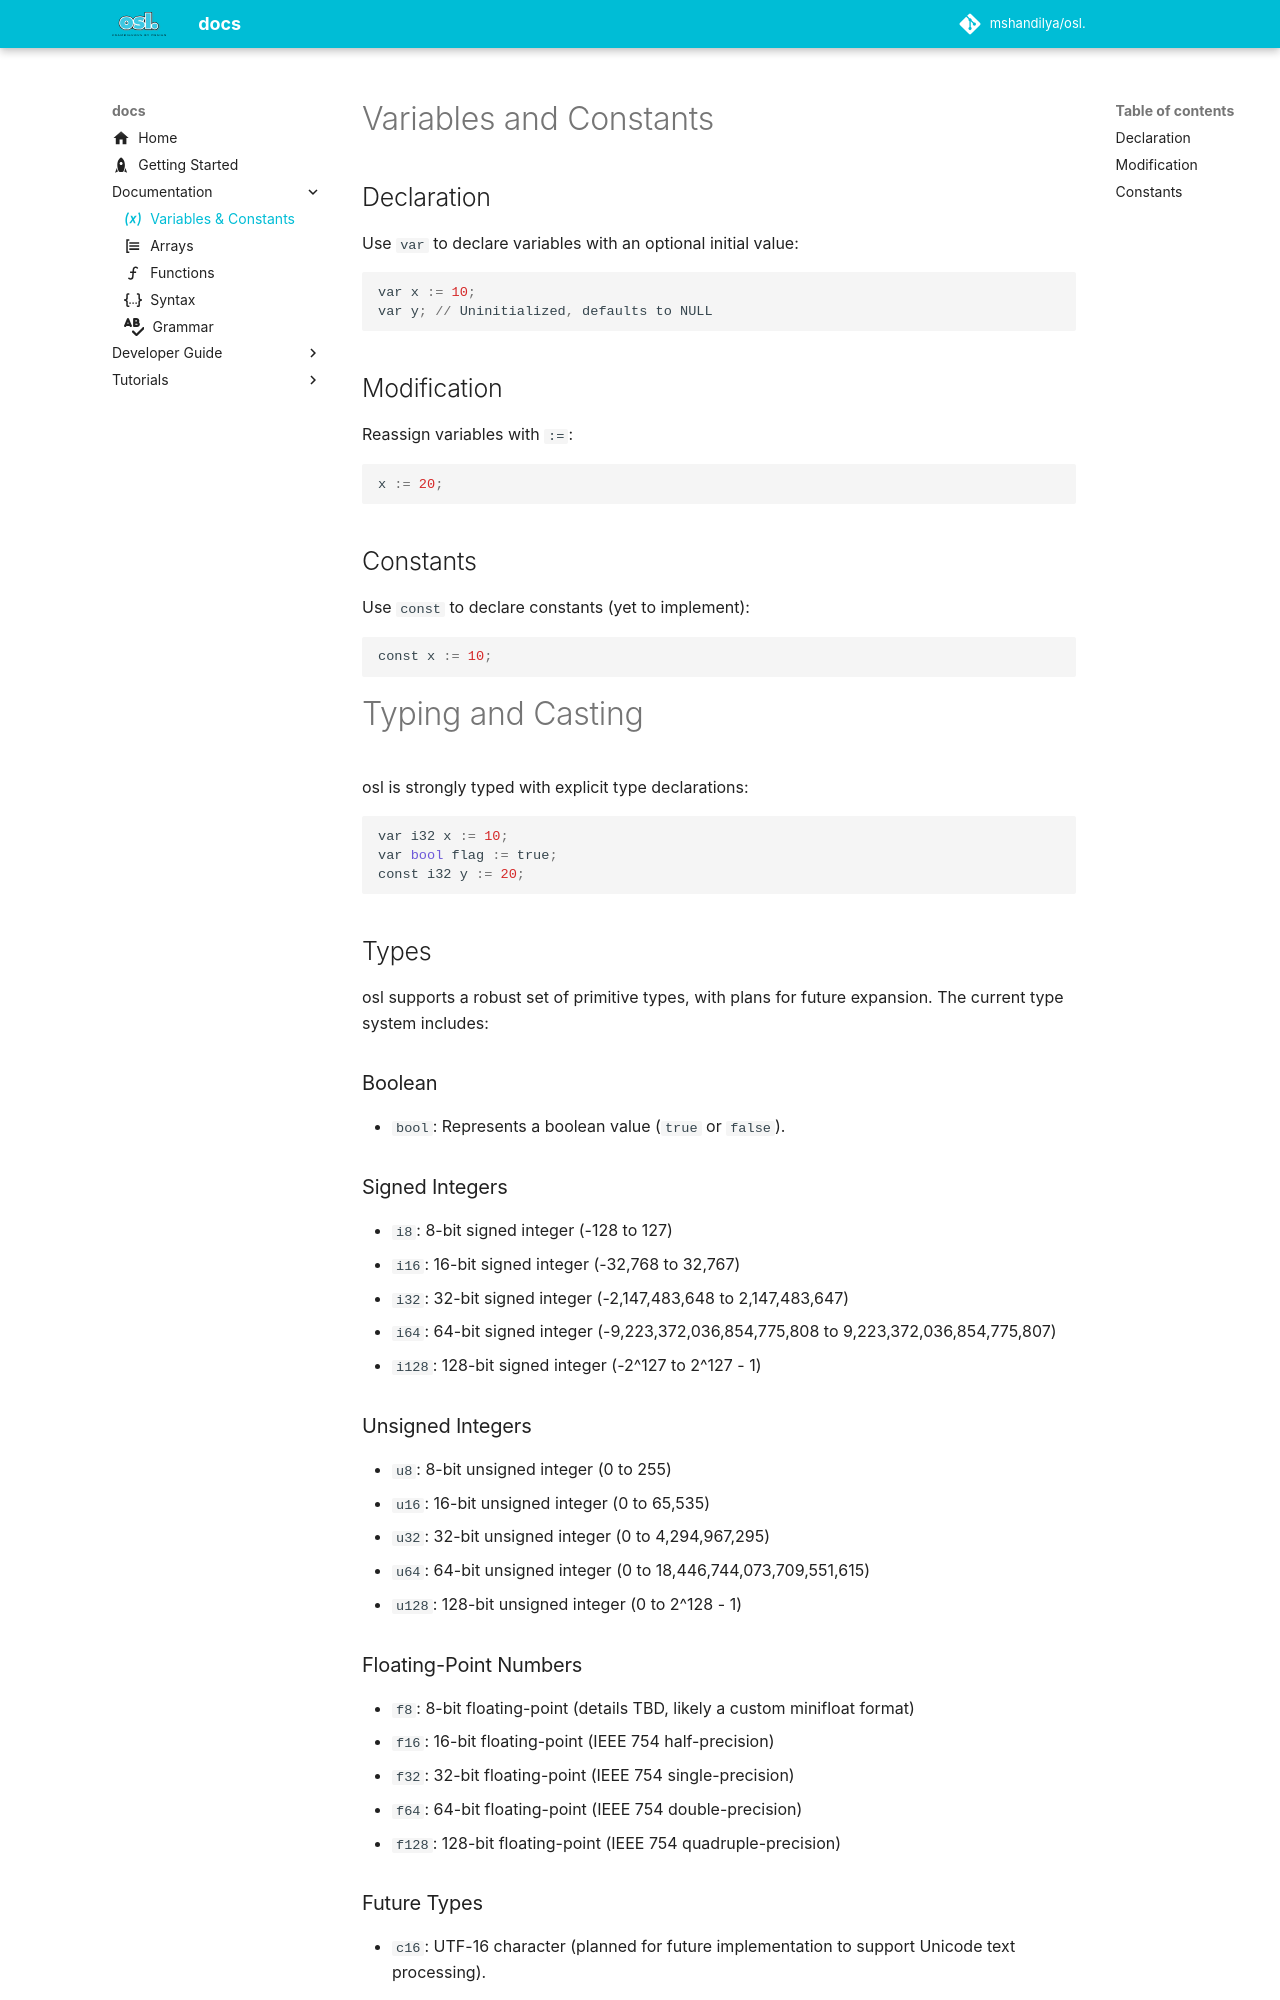

repository: guntas-13/osl.docs · page: documentation/variables/index.html · generator: mkdocs

---
icon: material/variable
---

# Variables and Constants

## Declaration

Use `var` to declare variables with an optional initial value:

```python
var x := 10;
var y; // Uninitialized, defaults to NULL
```

## Modification

Reassign variables with `:=`:

```python
x := 20;
```

## Constants

Use `const` to declare constants (yet to implement):

```python
const x := 10;
```

# Typing and Casting

osl is strongly typed with explicit type declarations:

```python
var i32 x := 10;
var bool flag := true;
const i32 y := 20;
```

## Types

osl supports a robust set of primitive types, with plans for future expansion. The current type system includes:

### Boolean

- `bool`: Represents a boolean value (`true` or `false`).

### Signed Integers

- `i8`: 8-bit signed integer (-128 to 127)
- `i16`: 16-bit signed integer (-32,768 to 32,767)
- `i32`: 32-bit signed integer (-2,147,483,648 to 2,147,483,647)
- `i64`: 64-bit signed integer (-9,223,372,036,854,775,808 to 9,223,372,036,854,775,807)
- `i128`: 128-bit signed integer (-2^127 to 2^127 - 1)

### Unsigned Integers

- `u8`: 8-bit unsigned integer (0 to 255)
- `u16`: 16-bit unsigned integer (0 to 65,535)
- `u32`: 32-bit unsigned integer (0 to 4,294,967,295)
- `u64`: 64-bit unsigned integer (0 to 18,446,744,073,709,551,615)
- `u128`: 128-bit unsigned integer (0 to 2^128 - 1)

### Floating-Point Numbers

- `f8`: 8-bit floating-point (details TBD, likely a custom minifloat format)
- `f16`: 16-bit floating-point (IEEE 754 half-precision)
- `f32`: 32-bit floating-point (IEEE 754 single-precision)
- `f64`: 64-bit floating-point (IEEE 754 double-precision)
- `f128`: 128-bit floating-point (IEEE 754 quadruple-precision)

### Future Types

- `c16`: UTF-16 character (planned for future implementation to support Unicode text processing).

### Declaration Examples

```python
var i32 x := 42;
var u16 y := 1000;
var f64 z := 3.14159;
```

## Casting and Conversions

OSL provides both implicit and explicit mechanisms for type conversions, balancing convenience with control. The system is designed to handle operations across different bit sizes while ensuring data integrity, with runtime warnings planned for potential data loss.
